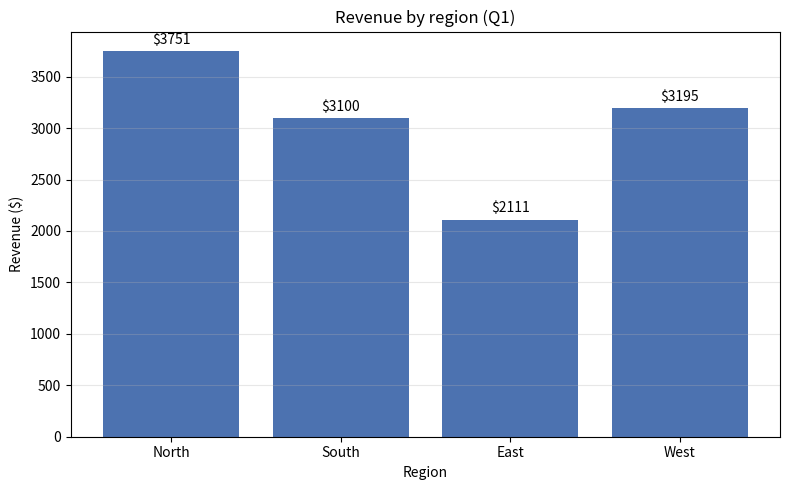

This figure's Python source:
#!/usr/bin/env python3
"""Generate a static bar chart from a small sample dataset and save it as a PNG.

The dataset is embedded inline so this script is fully self-contained and
runnable without any external input file — a genuine smoke test that
matplotlib renders and saves correctly in the sandbox once
``scripts/bootstrap.sh`` has installed it. Adapt the data and chart type to
the user's actual request (see SKILL.md for line/pie/histogram variants).

Usage:
    python scripts/generate_chart.py [output_path]
"""
from __future__ import annotations

import sys

import matplotlib

matplotlib.use("Agg")  # headless backend — required, no display server in the sandbox

import matplotlib.pyplot as plt

_REGIONS = ["North", "South", "East", "West"]
_REVENUE = [3751.25, 3100.00, 2110.75, 3195.25]


def build_chart(output_path: str) -> None:
    fig, ax = plt.subplots(figsize=(8, 5))
    bars = ax.bar(_REGIONS, _REVENUE, color="#4C72B0")
    ax.set_title("Revenue by region (Q1)")
    ax.set_xlabel("Region")
    ax.set_ylabel("Revenue ($)")
    ax.bar_label(bars, fmt="$%.0f", padding=3)
    ax.grid(True, axis="y", alpha=0.3)
    fig.tight_layout()
    fig.savefig(output_path, dpi=150)
    plt.close(fig)


def main() -> None:
    output_path = sys.argv[1] if len(sys.argv) > 1 else "chart.png"
    build_chart(output_path)

    import os

    size = os.path.getsize(output_path)
    print(f"Wrote {output_path} ({size} bytes)")
    assert size > 0, "chart file is empty"


if __name__ == "__main__":
    main()
